Run: headless pygame with SDL's dummy video driver; simulated clock (each Clock.tick advances the game by its frame time, no real sleeping); random seed 0; keys injected as events and as key.get_pressed() state; no mouse input.
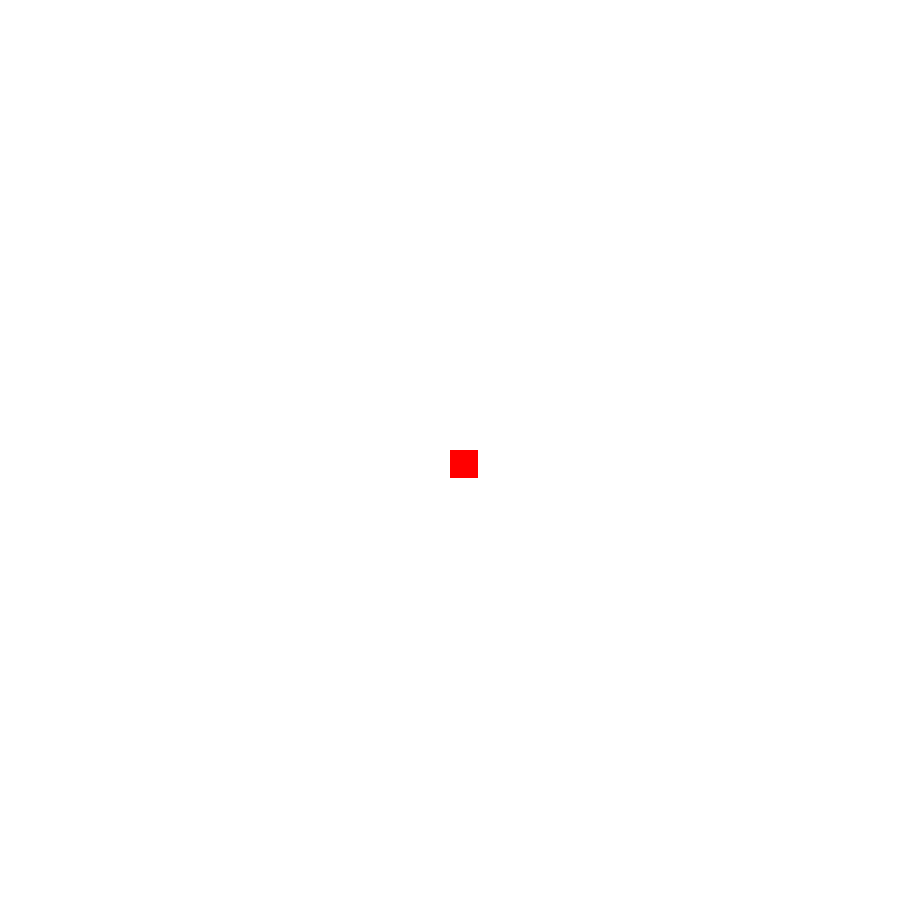
Frame 1 of 2 · flips 1–60 · no input
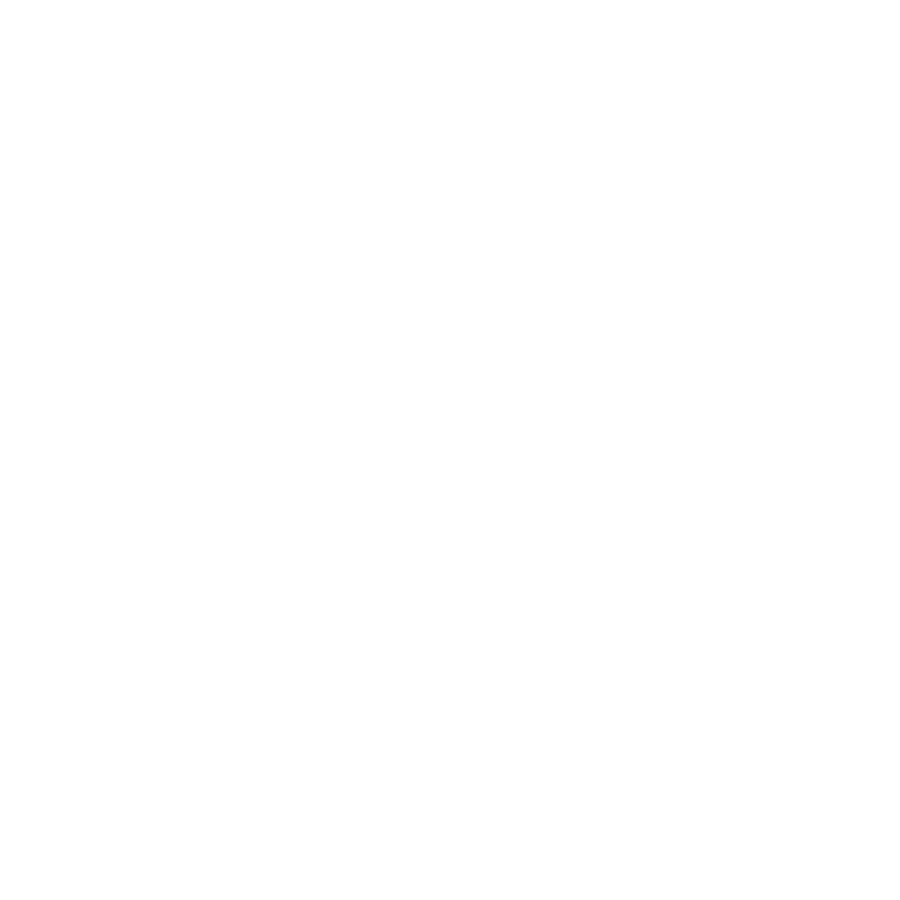
Frame 2 of 2 · flips 61–180 · tapped SPACE, RETURN · held RIGHT (→), D (game ended)

The pygame program that drew these frames:

# Main file to launch snake game

import pygame

# Initialize pygame
pygame.init()
pygame.display.init()

# Set screen size
screen_width = 900
screen_height = 900
square = min(screen_width, screen_height)
screen = pygame.display.set_mode((square, square))

# Grid set up
# Cell size and snake/fruit size should be based off of set number of columns 
# and rows and dynamic to window size 
grid_num = 32
cell_size = (square/grid_num)

# Set up game clock
clock = pygame.time.Clock()

# Game loop is active
running = True

# Frames per second
fps = 120

# adds movement delay to keep game looking fluid without having
# player move too fast
move_delay = 100
last_move_time = pygame.time.get_ticks()

# snake positioning and movement direction
snake_pos = [16, 16]
snake_direction = None
def move_snake(direction):
    if direction == "UP":
        snake_pos[1] -= 1
    elif direction == "DOWN":
        snake_pos[1] += 1
    elif direction == "LEFT":
        snake_pos[0] -= 1
    elif direction == "RIGHT":
        snake_pos[0] += 1
        
# Add Barriers
def walls():
    global running
    global grid_num
    if snake_pos[0] == 0:
        running = False
    if snake_pos[1] == 0:
        running = False
    if snake_pos[0] == grid_num:
        running = False
    if snake_pos[1] == grid_num:
        running = False


# Game loop
while running:
    # Checks for events
    for event in pygame.event.get():
        # pygame.QUIT event means user closed the window
        if event.type == pygame.QUIT:
            # Ends game loop
            running = False

        # pygame.KEYDOWN checks if key was pressed
        if event.type == pygame.KEYDOWN:
            if event.key == pygame.K_UP:
                snake_direction = "UP"
            if event.key == pygame.K_DOWN:
                snake_direction = "DOWN"
            if event.key == pygame.K_LEFT:
                snake_direction = "LEFT"
            if event.key == pygame.K_RIGHT:
                snake_direction = "RIGHT"

    # Detects wall collision
    walls()

    # Gets current time
    current_time = pygame.time.get_ticks()
    
    # Makes screen white and wipes away previous frame
    screen.fill("white")
    
    # Draws the snake in grid format
    snake_x = snake_pos[0] * cell_size
    snake_y = snake_pos[1] * cell_size
    pygame.draw.rect(screen, "red", (snake_x, snake_y, 
                                     cell_size, cell_size))

    # Moves the snake
    if current_time - last_move_time > move_delay:
        move_snake(snake_direction)
        last_move_time = current_time

    # flip() displays shows work
    pygame.display.flip()

    # Games FPS
    clock.tick(60)

pygame.quit()
